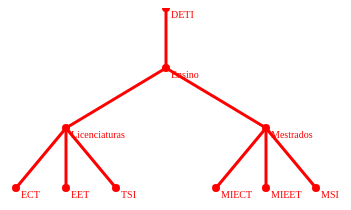
D3 v5 page, settled after 360 driven frames (6 s of simulated time); the page loaded 1 data file(s).


    function draw(data) {
      
      	// Create a svg canvas
        let width = 500,
        height = 200;

        let svg = d3.select("body")
            .append("svg")
            .attr("width", width)
            .attr("height", height);
        
        let root = d3.hierarchy(data);
        
        let treeLayout = d3.tree()
			.size([400, 180]);
		
		treeLayout(root);
		
		// Nodes
		let nodes = svg.selectAll('circle')
		  .data(root.descendants())
		  .enter()
		  .append('circle')
			.attr('cx', function(d) {return d.x;})
			.attr('cy', function(d) {return d.y;})
			.attr('r', 4)
			.style('fill', "red");

		// Links
		let links = svg.selectAll('line')
		  .data(root.links())
		  .enter()
		  .append('line')	
			.attr('x1', function(d) {return d.source.x;})
			.attr('y1', function(d) {return d.source.y;})
			.attr('x2', function(d) {return d.target.x;})
			.attr('y2', function(d) {return d.target.y;})
			.style('stroke','red')
			.style('stroke-width',3);
		  
		console.log(root.descendants());
		  
		let te = svg.selectAll('text')
		  .data(root.descendants())
		  .enter()
		  .append('text')
			.text(function (d) {
					//console.log(d.data.name);
					return d.data.name;
				})
			.attr('x', function (d, i) {
				return d.x +5;
			})
			.attr('y', function (d) {
				return d.y + 10;
			})
			.attr('font-size', '10px')
			.attr('fill', 'red');
    }
        

        d3.json("DETI.json")
            .then(draw)
            .catch(err => {console.log(err)})
    

### data: DETI.json
{
 "name": "DETI",
 "children": [
  {
   "name": "Ensino",
   "children": [
    "{... 2 keys}",
    "{... 2 keys}"
   ]
  }
 ]
}